Run: headless pygame with SDL's dummy video driver; simulated clock (each Clock.tick advances the game by its frame time, no real sleeping); random seed 0; keys injected as events and as key.get_pressed() state; no mouse input.
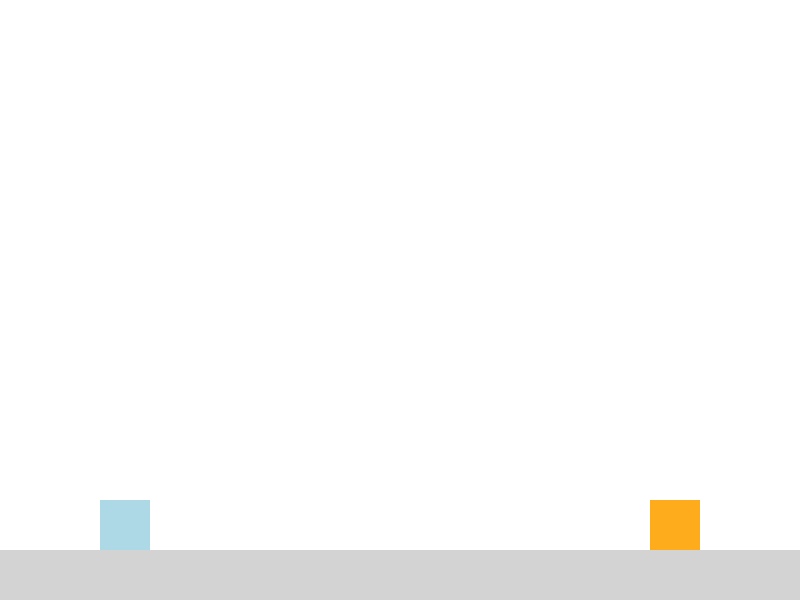
Frame 1 of 4 · flips 1–60 · no input
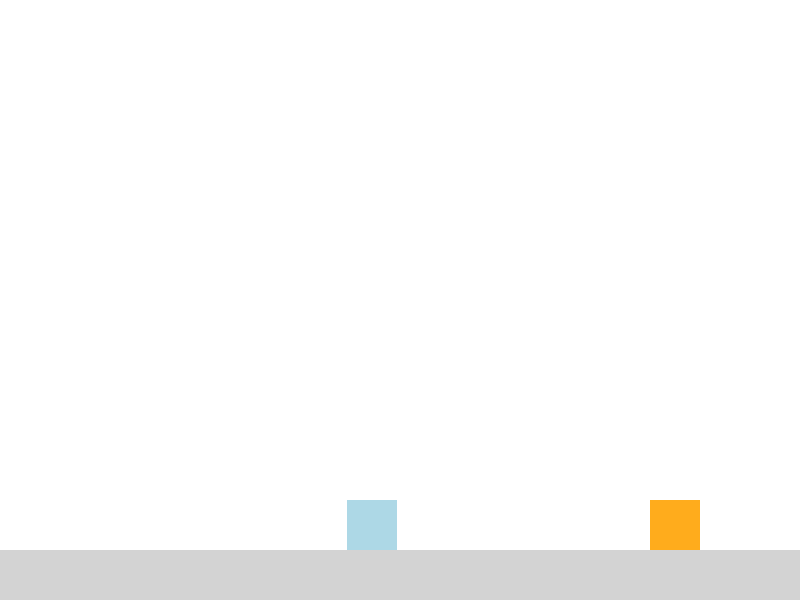
Frame 2 of 4 · flips 61–180 · tapped SPACE, RETURN · held RIGHT (→), D
Frame 3 of 4 · flips 181–300 · held DOWN (↓), S · screen unchanged from frame 2, image omitted
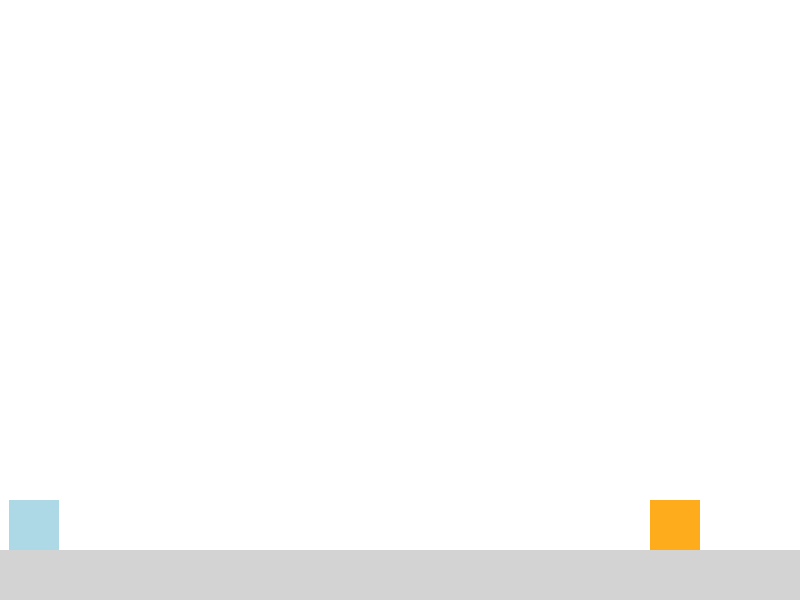
Frame 4 of 4 · flips 301–420 · held LEFT (←), A, UP (↑), W

The pygame program that drew these frames:

import pygame
pygame.init()

# note: (x=0,y=0) is the top left corner of the screen

# Track top left corner of the blue square 
tl_bsquare_x = 100
tl_bsquare_y = 500

# Track bottom left corner of blue square 
bl_bsquare_x = tl_bsquare_x
bl_bsquare_y = tl_bsquare_y + 50 

# Track top right corner of blue square 
tr_bsquare_x = tl_bsquare_x + 50 
tr_bsquare_y = tl_bsquare_y

# Track bottom right corner of blue square 
br_bsquare_x = tl_bsquare_x + 50 
br_bsquare_y = tl_bsquare_y + 50 

# Track top left corner of the orange square 
tl_osquare_x = 650
tl_osquare_y = 500

# Tracking velocity of both horizontal and vertical velocities of both squares
vel_bsquare_y = 0
vel_bsquare_x = 0

vel_osquare_y = 0 
vel_osquare_x = 0

gravity = 0.15
ground = 500
friction = 0.05
air_resistance = 0.03
left_wall = 10 
right_wall = 790

# Determines vertical velocity of square when jumped 
def vertical_jump(y):
    # If square is on the ground, give the square 15 velocity upwards
    if y == ground:
        return -8
    # If square is in the air, return current velocity
    return vel_bsquare_y # change later

# Determines horizontal velocity of the square when jumped
# ONLY takes in top left corner of square as x 
def horizontal_jump(x, direction):
        # If square has space to move 
    if direction == "right" and x < 740:
        return 5
    elif direction == "left" and x > 10:
        return -5
    else:
        return vel_bsquare_x

def horizontal_physics(x, xvelocity):
    # If cube is on the ground 
    if tl_bsquare_y == 500:
        if abs(xvelocity) < friction:
            xvelocity = 0
        # Friction decreases velocity in both directions
        elif xvelocity < 0:
            xvelocity += friction
            x += xvelocity
            # Don't allow square to go past left wall 
            if x < 10: 
                xvelocity = 0 
        elif xvelocity > 0:
            xvelocity -= friction
            x += xvelocity
            # Don't allow square to go past right wall 
            if (x+50) > 790: 
                xvelocity = 0 
    # If cube is in the air 
    else:
        if abs(xvelocity) < air_resistance:
            xvelocity = 0

        # Friction decreases velocity in both directions
        elif xvelocity < 0:
            xvelocity += air_resistance
            x += xvelocity
            # Don't allow square to go past left wall 
            if x < 10: 
                print(x)
                xvelocity = 0 

        elif xvelocity > 0:
            xvelocity -= air_resistance
            x += xvelocity
            # Don't allow square to go past right wall 
            if (x+50) > 790: 
                xvelocity = 0 
    return x, xvelocity


# Jump location of square per frame 
def vertical_physics(y, yvelocity):
    # Gravity decreases upwards velocity
    yvelocity += gravity
    y += yvelocity

    # Don't allow square to fall under the ground 
    if y > ground:
        y = ground
        yvelocity = 0

    return y, yvelocity

# Create game window 
screen = pygame.display.set_mode((800, 600))

running = True
# Displays game frame 
while running:
    # Checks for keypresses and events
    for event in pygame.event.get():
        # If user closes window, quit game
        if event.type == pygame.QUIT:
            running = False

        # If user presses a key
        if event.type == pygame.KEYDOWN:
            # If the key is W, jump upwards
            if event.key == pygame.K_w:
                vel_bsquare_y = vertical_jump(tl_bsquare_y) 
            if event.key == pygame.K_a:
                vel_bsquare_x = horizontal_jump(tl_bsquare_x, direction = "left")
            if event.key == pygame.K_d:
                vel_bsquare_x = horizontal_jump(tl_bsquare_x, direction = "right")

            if event.key == pygame.K_UP:
                vel_osquare_y = vertical_jump(tl_osquare_y)
            
                
    # Apply physics to the vertical jump 
    tl_bsquare_y, vel_bsquare_y = vertical_physics(tl_bsquare_y, vel_bsquare_y)
    tl_osquare_y, vel_osquare_y = vertical_physics(tl_osquare_y, vel_osquare_y)

    # Apply physics to horizontal jump 
    tl_bsquare_x, vel_bsquare_x = horizontal_physics(tl_bsquare_x, vel_bsquare_x)
   
    # Paint full window white, and insert a both squares
    screen.fill((255, 255, 255))
    pygame.draw.rect(screen, (211, 211, 211), (0, 550, 800, 100), 0)
    pygame.draw.rect(screen, (173, 216, 230), (tl_bsquare_x, tl_bsquare_y, 50, 50), 0)
    pygame.draw.rect(screen, (255, 172, 28), (tl_osquare_x, tl_osquare_y, 50, 50), 0)

    # Update screen display
    pygame.display.flip()
    
pygame.quit()
